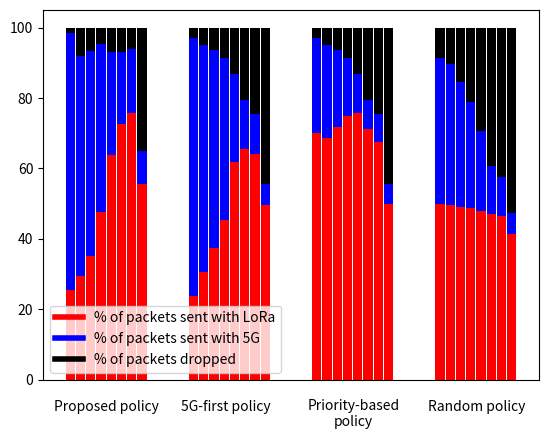

Recreate this plot in Python.
from matplotlib import pyplot as plt
from numpy import array
from matplotlib.lines import Line2D

num_samples = 8
width = (1 / num_samples) * 0.9  # num_samples lambdas diferentes
separation = (1 / num_samples) * 0.1
ind = [0, 1.5, 3, 4.5]  # 3 policies

"""
[13688539.375104211, 13074189.604273858, 11890094.028525557, 11754003.831654854, 11475045.956471901, 10445479.314985123, 9134988.682991225, 8313706.229168314, 8045508.763141763]
[7957621.208641222, 9089021.773355214, 9295720.747515237, 9333628.501689592, 9503942.560254838, 9338886.84843388, 8377482.665854041, 8177393.927022562, 8060125.150579404]
[8805551.114829995, 10506190.408570165, 10062910.01587345, 9733556.465978472, 9455171.869794918, 8675042.648292972, 7751232.26211008, 6941776.20608854, 6346474.4889248]
[7959592.616503206, 8919711.979416043, 8916576.643440917, 8849528.89488814, 8789800.301059721, 7725642.090550985, 7274545.93054969, 6734124.795271104, 6088859.165669142]
[array([0.34319288, 0.03729086, 0.61951626]), array([0.55636432, 0.09314731, 0.35048837]), array([0.75760932, 0.18078835, 0.06160233]), array([0.72733334, 0.20394499, 0.06872167]), array([0.63904391, 0.2913246 , 0.06963149]), array([0.47635509, 0.4763121 , 0.04733281]), array([0.350089 , 0.5836667, 0.0662443]), array([0.29514064, 0.62395233, 0.08090702]), array([0.25442798, 0.72914475, 0.01642727])]
[array([0.21221146, 0.02453431, 0.76325423]), array([0.49589493, 0.05855862, 0.44554645]), array([0.64173279, 0.11134165, 0.24692556]), array([0.65577876, 0.13895844, 0.20526281]), array([0.61837436, 0.24911145, 0.13251419]), array([0.45265752, 0.46074179, 0.08660069]), array([0.37413146, 0.56279051, 0.06307803]), array([0.3056067 , 0.64476352, 0.04962978]), array([0.23658659, 0.73273697, 0.03067644])]
[array([0.21237046, 0.02438791, 0.76324163]), array([0.4987911 , 0.05559094, 0.44561796]), array([0.67520127, 0.07792905, 0.24686968]), array([0.71196527, 0.08282991, 0.20520481]), array([0.75752934, 0.10990409, 0.13256656]), array([0.74779351, 0.16566764, 0.08653884]), array([0.7177827 , 0.21914635, 0.06307095]), array([0.68650413, 0.26387455, 0.04962132]), array([0.70071538, 0.26859738, 0.03068724])]
[array([0.21238373, 0.02455308, 0.76306319]), array([0.41355577, 0.05873961, 0.52770462]), array([0.46357544, 0.11139601, 0.42502855]), array([0.46916456, 0.13809113, 0.39274431]), array([0.47931945, 0.22606896, 0.29461159]), array([0.48797491, 0.30065516, 0.21136993]), array([0.48959043, 0.35502142, 0.15538815]), array([0.4962136 , 0.40157216, 0.10221424]), array([0.49777011, 0.4167368 , 0.08549309])]
"""
usages_ann = [array([0.34319288, 0.03729086, 0.61951626]) * 100,
              array([0.55636432, 0.09314731, 0.35048837]) * 100,
              array([0.75760932, 0.18078835, 0.06160233]) * 100,
              array([0.72733334, 0.20394499, 0.06872167]) * 100,
              array([0.63904391, 0.2913246, 0.06963149]) * 100,
              array([0.47635509, 0.4763121, 0.04733281]) * 100,
              array([0.350089, 0.5836667, 0.0662443]) * 100,
              array([0.29514064, 0.62395233, 0.08090702]) * 100,
              array([0.25442798, 0.72914475, 0.01642727])* 100]

usages_5gf = [array([0.21221146, 0.02453431, 0.76325423]) * 100,
              array([0.49589493, 0.05855862, 0.44554645]) * 100,
              array([0.64173279, 0.11134165, 0.24692556]) * 100,
              array([0.65577876, 0.13895844, 0.20526281]) * 100,
              array([0.61837436, 0.24911145, 0.13251419]) * 100,
              array([0.45265752, 0.46074179, 0.08660069]) * 100,
              array([0.37413146, 0.56279051, 0.06307803]) * 100,
              array([0.3056067, 0.64476352, 0.04962978]) * 100,
              array([0.23658659, 0.73273697, 0.03067644])* 100]

usages_pri = [array([0.21237046, 0.02438791, 0.76324163]) * 100,
              array([0.4987911, 0.05559094, 0.44561796]) * 100,
              array([0.67520127, 0.07792905, 0.24686968]) * 100,
              array([0.71196527, 0.08282991, 0.20520481]) * 100,
              array([0.75752934, 0.10990409, 0.13256656]) * 100,
              array([0.74779351, 0.16566764, 0.08653884]) * 100,
              array([0.7177827, 0.21914635, 0.06307095]) * 100,
              array([0.68650413, 0.26387455, 0.04962132]) * 100,
              array([0.70071538, 0.26859738, 0.03068724])* 100]

usages_rnd = [array([0.21238373, 0.02455308, 0.76306319]) * 100,
              array([0.41355577, 0.05873961, 0.52770462]) * 100,
              array([0.46357544, 0.11139601, 0.42502855]) * 100,
              array([0.46916456, 0.13809113, 0.39274431]) * 100,
              array([0.47931945, 0.22606896, 0.29461159]) * 100,
              array([0.48797491, 0.30065516, 0.21136993]) * 100,
              array([0.48959043, 0.35502142, 0.15538815]) * 100,
              array([0.4962136, 0.40157216, 0.10221424]) * 100,
              array([0.49777011, 0.4167368, 0.08549309])* 100]

usages_ann = usages_ann[::-1]

usages_5gf = usages_5gf[::-1]

usages_pri = usages_pri[::-1]

usages_rnd = usages_rnd[::-1]


custom_lines = [Line2D([0], [0], color="r", lw=4),
                Line2D([0], [0], color="b", lw=4),
                Line2D([0], [0], color="k", lw=4)]

# usages_ann = [np.array([0., 1., 0.]), np.array([0., 1., 0.]), np.array([0., 1., 0.]),
#               np.array([0., 0.99856311, 0.00143689]), np.array([0.20574333, 0.78846021, 0.00579646]),
#               np.array([0.2326505, 0.75865313, 0.00869637]), np.array([0.22838645, 0.74750454, 0.02410901])][::-1]
#
#
# usages_5gf = [np.array([0., 1., 0.]), np.array([0., 1., 0.]), np.array([0., 1., 0.]),
#               np.array([0.00146373, 0.99853627, 0.]), np.array([0.20660821, 0.79339179, 0.]),
#               np.array([0.23268349, 0.76731651, 0.]), np.array([0.23259202, 0.76740798, 0.])][::-1]
#
# usages_pri = [np.array([0.50052328, 0.49947672, 0.]), np.array([0.49948024, 0.50051976, 0.]),
#               np.array([0.49978189, 0.50021811, 0.]), np.array([0.49996975, 0.50003025, 0.]),
#               np.array([0.4994492, 0.5005508, 0.]), np.array([0.50038051, 0.49961949, 0.]),
#               np.array([0.50024494, 0.49975506, 0.])][::-1]
#
# usages_rnd = [np.array([0.50033074, 0.49966926, 0.]), np.array([0.50113527, 0.49886473, 0.]),
#               np.array([0.50059005, 0.49940995, 0.]), np.array([0.50012053, 0.49987947, 0.]),
#               np.array([0.50008663, 0.49991337, 0.]), np.array([0.49957326, 0.50042674, 0.]),
#               np.array([0.5003174, 0.4996826, 0.])][::-1]


fig, ax = plt.subplots()

for i in range(num_samples):
    ax.bar(ind[0] + i * width + separation * i, usages_ann[i][0], width, color='r')
    ax.bar(ind[0] + i * width + separation * i, usages_ann[i][1], width, bottom=usages_ann[i][0], color='b')
    ax.bar(ind[0] + i * width + separation * i, usages_ann[i][2], width, bottom=usages_ann[i][0]+usages_ann[i][1], color='k')

for i in range(num_samples):
    ax.bar(ind[1] + i * width + separation * i, usages_5gf[i][0], width, color='r')
    ax.bar(ind[1] + i * width + separation * i, usages_5gf[i][1], width, bottom=usages_5gf[i][0], color='b')
    ax.bar(ind[1] + i * width + separation * i, usages_5gf[i][2], width, bottom=usages_5gf[i][0]+usages_5gf[i][1], color='k')

for i in range(num_samples):
    ax.bar(ind[2] + i * width + separation * i, usages_pri[i][0], width, color='r')
    ax.bar(ind[2] + i * width + separation * i, usages_pri[i][1], width, bottom=usages_pri[i][0], color='b')
    ax.bar(ind[2] + i * width + separation * i, usages_pri[i][2], width, bottom=usages_pri[i][0]+usages_pri[i][1], color='k')

for i in range(num_samples):
    ax.bar(ind[3] + i * width + separation * i, usages_rnd[i][0], width, color='r')
    ax.bar(ind[3] + i * width + separation * i, usages_rnd[i][1], width, bottom=usages_rnd[i][0], color='b')
    ax.bar(ind[3] + i * width + separation * i, usages_rnd[i][2], width, bottom=usages_rnd[i][0]+usages_rnd[i][1], color='k')


ax.legend(custom_lines, ['% of packets sent with LoRa', '% of packets sent with 5G', '% of packets dropped']) #, loc="upper center", bbox_to_anchor=(0.5, 1.22))

plt.text(-0.2, -9, "Proposed policy", fontsize=10)
plt.text(1.35, -9, "5G-first policy", fontsize=10)
plt.text(3.45, -13.2, "Priority-based\npolicy", fontsize=10, horizontalalignment='center')
plt.text(4.35, -9, "Random policy", fontsize=10)
ax.axes.get_xaxis().set_visible(False)
plt.show()
# lora = plt.bar(ind, menMeans, width, color='#d62728')
# fiveg = plt.bar(ind, womenMeans, width, bottom=menMeans, yerr=womenStd)
# drop = plt.bar(ind, womenMeans, width, color='#000000', bottom=menMeans, yerr=womenStd)
